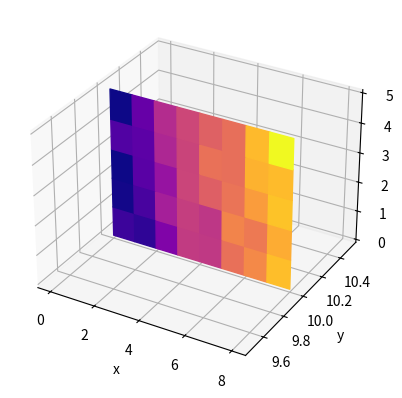

This figure's Python source:
import matplotlib.pyplot as plt
import numpy as np

from matplotlib.colors import Normalize


def imshow3d(ax, array, value_direction='z', pos=0, norm=None, cmap=None):
    
    if norm is None:
        norm = Normalize()
    colors = plt.get_cmap(cmap)(norm(array))

    if value_direction == 'x':
        nz, ny = array.shape
        zi, yi = np.mgrid[0:nz + 1, 0:ny + 1]
        xi = np.full_like(yi, pos)
    elif value_direction == 'y':
        nx, nz = array.shape
        xi, zi = np.mgrid[0:nx + 1, 0:nz + 1]
        yi = np.full_like(zi, pos)
    elif value_direction == 'z':
        ny, nx = array.shape
        yi, xi = np.mgrid[0:ny + 1, 0:nx + 1]
        zi = np.full_like(xi, pos)
    else:
        raise ValueError(f"Invalid value_direction: {value_direction!r}")
    ax.plot_surface(xi, yi, zi, rstride=1, cstride=1, facecolors=colors, shade=False)


fig = plt.figure()
ax = fig.add_subplot(projection='3d')
ax.set(xlabel="x", ylabel="y", zlabel="z")

nx, ny, nz = 8, 10, 5
data_zx = np.arange(nx * nz).reshape(nx, nz) + 8 * np.random.random((nx, nz))

imshow3d(ax, data_zx, value_direction='y', pos=ny, cmap='plasma')

plt.show()
